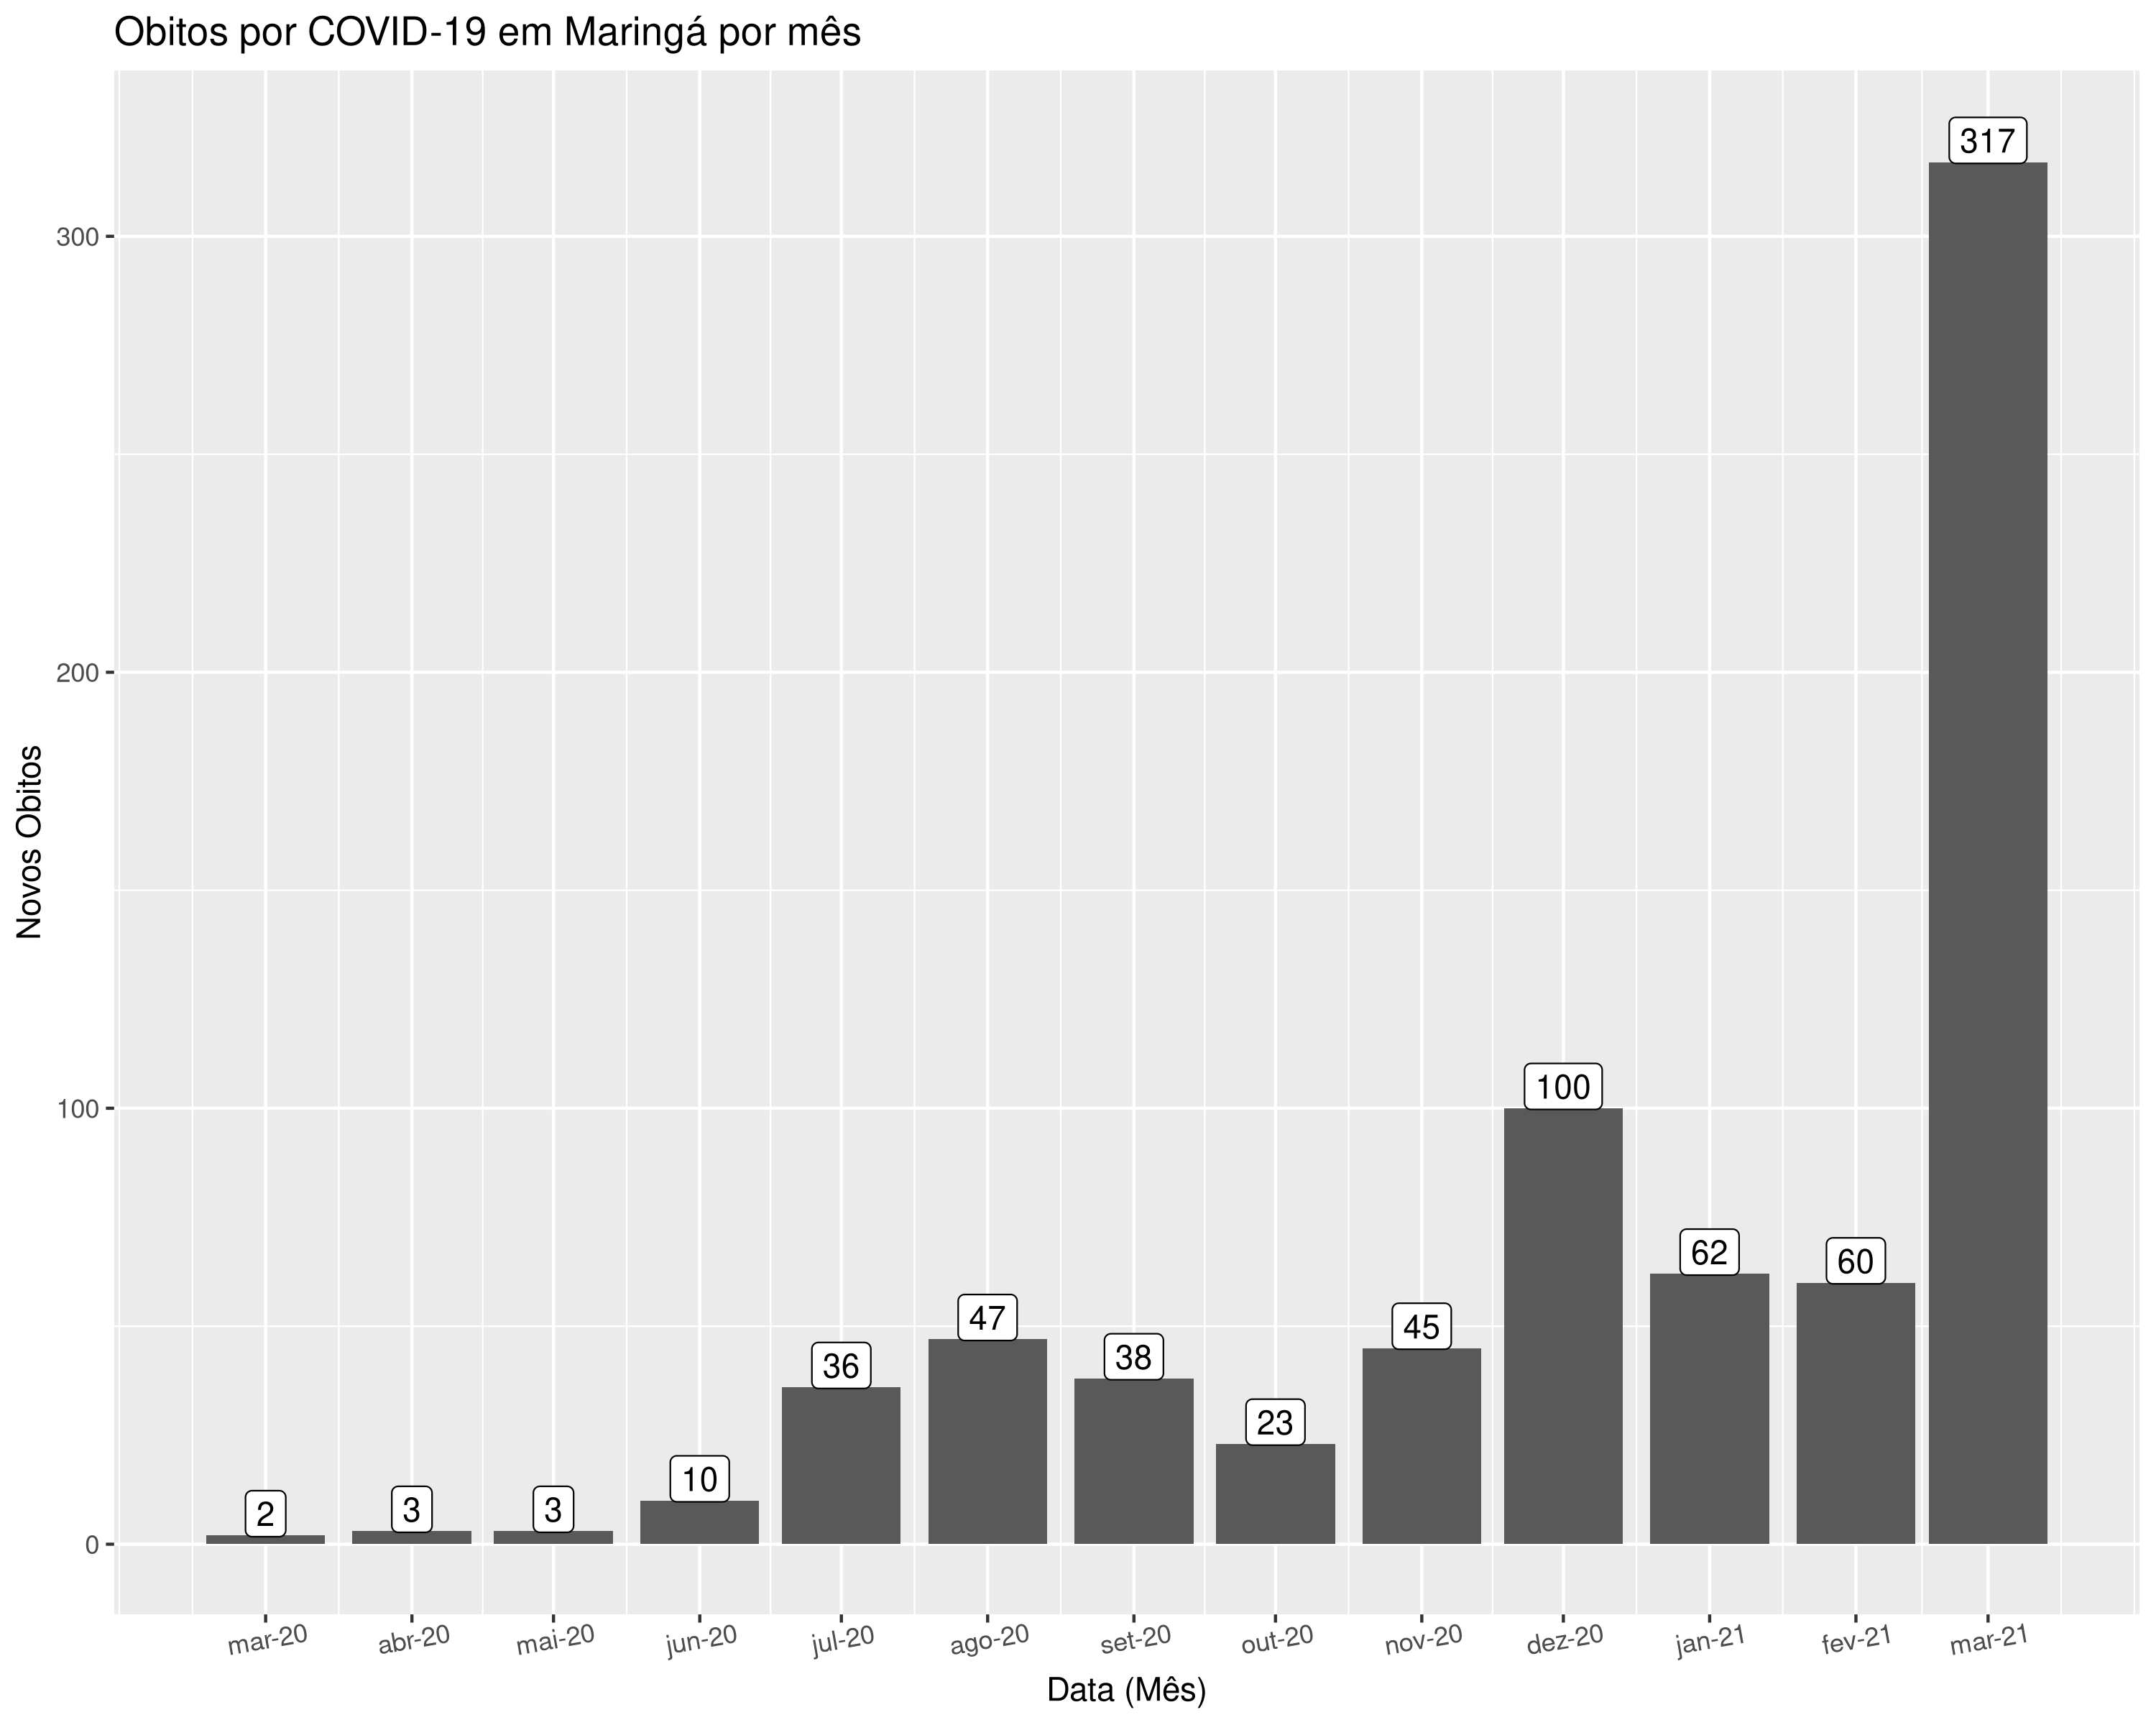

The script that saved this image:
#!/bin/Rscript

library(tidyverse)
library(lubridate)

seila <- function(x)
{
  ret_ <- x - lag(x, default = 0)
  ret_[which(ret_ < 0)] <- 0
  ret_
}

Sys.setlocale("LC_TIME", "pt_BR.UTF-8")

dados <- read_csv("../data/maringa.csv") %>%
  mutate(data = dmy(data))

dados1 <- dados %>%
  mutate(data = as.character(data)) %>%
  separate(data, c("ano", "mes", "dia"), "-") %>%
  mutate(novos_obitos = seila(obitos)) %>%
  group_by(ano, mes) %>%
  summarize(novos_obitos = sum(novos_obitos)) %>%
  unite("data", mes:ano, sep = "/") %>%
  mutate(data = dmy(paste0("1/", data))) 

print(dados1)

dados1 %>%
  ggplot(aes(x = data, y = novos_obitos)) +
  geom_col() +
  geom_label(aes(label = novos_obitos), nudge_y = 5) +
  labs(x = "Data (Mês)", y = "Novos Obitos",
       title = "Obitos por COVID-19 em Maringá por mês"
       #, caption = "Fonte: Prefeitura de Maringá"
       ) +
  scale_x_date(breaks = dados1$data,
               labels = format(dados1$data, format = "%b-%y")) +
  theme(axis.text.x = element_text(angle = 10))
ggsave("temp.png", width = 10, height = 8)


dados %>% mutate(obitos_novos = seila(obitos)) %>%
  ggplot(aes(x = data, y = obitos_novos)) +
  #geom_col(data = dados1, mapping = aes(x = data, y = novos_obitos)) +
  geom_line() +
  scale_x_date(breaks = dados1$data,
               labels = format(dados1$data, format = "%b/%Y")) +
  labs(x = "", y = "Novos Óbitos Diarios")
ggsave("obitosnovos.png", width = 12, height = 4)
